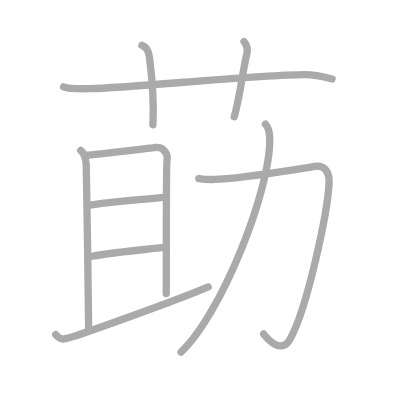
t = 0.00 s
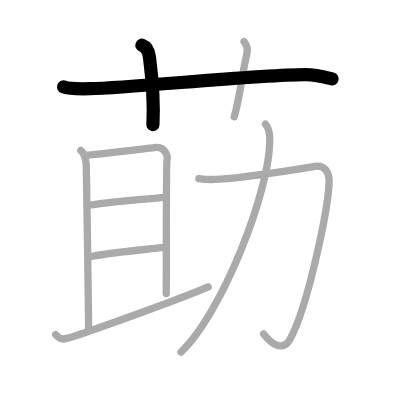
t = 2.00 s
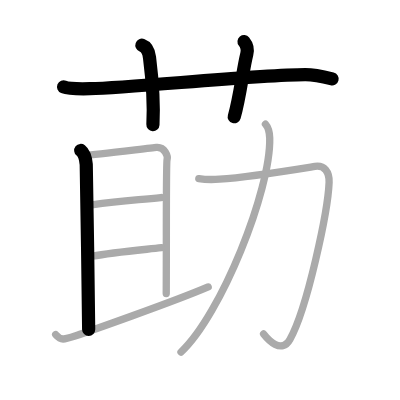
t = 4.00 s
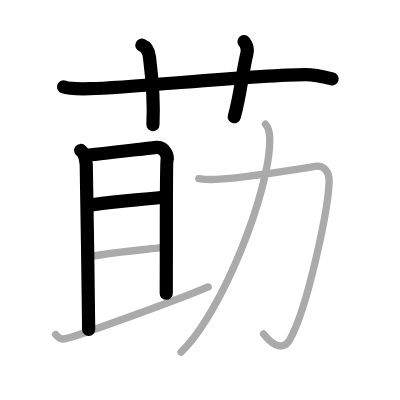
t = 6.00 s
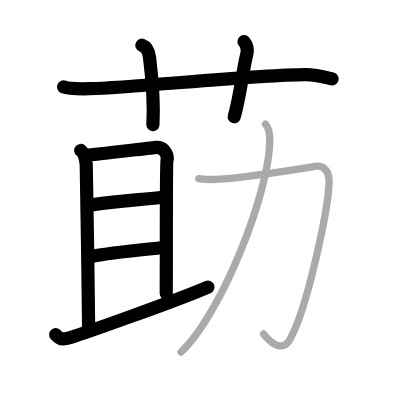
t = 8.00 s
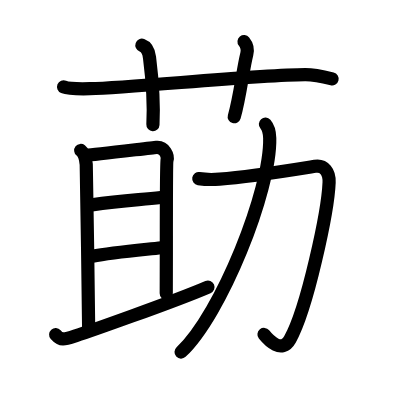
t = 10.00 s

The animated SVG that drew these frames (rendered in a browser with its animation timeline set to each time). Animation: 10 SMIL elements (animate=10); one cycle of 10.00 s.

<?xml version="1.0" standalone="no"?>
<!DOCTYPE svg PUBLIC "-//W3C//DTD SVG 1.1//EN"   "http://www.w3.org/Graphics/SVG/1.1/DTD/svg11.dtd">
<svg width="400px" height="400px"  version="1.1" xmlns="http://www.w3.org/2000/svg">
  <defs>
    <marker id="Triangle" viewBox="0 0 10 10" refX="0" refY="5" markerUnits="strokeWidth" markerWidth="3" style="stroke-opacity:0%;fill:#aaaaaa;" markerHeight="2" orient="auto">
      <path d="M 0 0 L 10 5 L 0 10 z" />
    </marker>
    
    <marker id="Arrow" viewBox="0 0 10 10" refX="5" refY="5" markerUnits="strokeWidth" markerWidth="1.8" style="stroke-opacity:0%;fill:#770000;" markerHeight="2" orient="auto">
      <path d="M 0 4 L 6 4 L 4 1 L 10 5 L 4 9 L 6 6 L 0 6 z" />
        <circle cx="5" cy="5" r="5" />
      </marker>
    
    <marker id="TriangleRed" viewBox="0 0 10 10" refX="0" refY="5" markerUnits="strokeWidth" markerWidth="3" style="stroke-opacity:0%;fill:#CC0000;" markerHeight="2" orient="auto">
      <path d="M 0 0 L 10 5 L 0 10 z" />
    </marker>
    
    <marker id="ArrowRed" viewBox="0 0 10 10" refX="5" refY="5" markerUnits="strokeWidth" markerWidth="1.8" style="stroke-opacity:0%;fill:#CC0000;" markerHeight="2" orient="auto">
      <path d="M 0 4 L 6 4 L 4 1 L 10 5 L 4 9 L 6 6 L 0 6 z" />
        <circle cx="5" cy="5" r="5" />
      </marker>
    
  </defs>
  
  <path style="fill:#ffffff; fill-opacity:100%; fill-rule:evenodd; stroke-width:0;" d="M 0 0 L 400px 0 L 400px 400px L 0 400px L 0 0" />

  <g transform="scale(3.6697247706422 3.6697247706422)">
<path style="fill:none; fill-opacity:0%; fill-rule:evenodd; stroke:#aaaaaa; stroke-opacity:100%; stroke-width: 1.5pt; stroke-linejoin:round; stroke-linecap:round;" d="M17.33 23.67c1.29 0.53 3.92 0.58 7.17 0.5c11.94-0.3 44.95-3.76 58.67-3.83c2.16-0.01 6.25 0.9 7.33 1.17"></path>
<path style="fill:none; fill-opacity:0%; fill-rule:evenodd; stroke:#aaaaaa; stroke-opacity:100%; stroke-width: 1.5pt; stroke-linejoin:round; stroke-linecap:round;" d="M38.67 12.33c1.83 0.67 1.97 2.52 2.08 3.42C41.83 24.33 41.83 31 41.67 34"></path>
<path style="fill:none; fill-opacity:0%; fill-rule:evenodd; stroke:#aaaaaa; stroke-opacity:100%; stroke-width: 1.5pt; stroke-linejoin:round; stroke-linecap:round;" d="M66.5 11.33c0.75 0.92 1.12 1.94 0.75 3.42c-1.12 4.5-1.79 11.33-3.42 17.08"></path>
<path style="fill:none; fill-opacity:0%; fill-rule:evenodd; stroke:#aaaaaa; stroke-opacity:100%; stroke-width: 1.5pt; stroke-linejoin:round; stroke-linecap:round;" d="M22 41c1.25 1 1.43 3.09 1.5 3.83c0.07 0.74 0.68 43.3 0.66 44.94"></path>
<path style="fill:none; fill-opacity:0%; fill-rule:evenodd; stroke:#aaaaaa; stroke-opacity:100%; stroke-width: 1.5pt; stroke-linejoin:round; stroke-linecap:round;" d="M23.58 42.31c1.74-0.07 17.73-2.04 19.02-2.15c2.32-0.21 3.21 2.39 2.92 3.4c-0.28 0.97-0.14 22.63-0.22 36.41"></path>
<path style="fill:none; fill-opacity:0%; fill-rule:evenodd; stroke:#aaaaaa; stroke-opacity:100%; stroke-width: 1.5pt; stroke-linejoin:round; stroke-linecap:round;" d="M25 55.83c8.24-1.22 12.41-1.31 18.83-2"></path>
<path style="fill:none; fill-opacity:0%; fill-rule:evenodd; stroke:#aaaaaa; stroke-opacity:100%; stroke-width: 1.5pt; stroke-linejoin:round; stroke-linecap:round;" d="M25.17 69.83c5.29-1.02 12.57-1.65 18.83-2.33"></path>
<path style="fill:none; fill-opacity:0%; fill-rule:evenodd; stroke:#aaaaaa; stroke-opacity:100%; stroke-width: 1.5pt; stroke-linejoin:round; stroke-linecap:round;" d="M15.17 91.17c1.5 1.69 2.23 1.4 5.5 0.33c2.32-0.76 26.32-9.13 36.06-13.3"></path>
<path style="fill:none; fill-opacity:0%; fill-rule:evenodd; stroke:#aaaaaa; stroke-opacity:100%; stroke-width: 1.5pt; stroke-linejoin:round; stroke-linecap:round;" d="M54.17 48.67C56.25 49 57.5 49 59.83 48.83c8.23-0.59 22.1-2.88 26-3.5c2.54-0.4 3.96 1.54 3.85 4.37C89.37 57.51 83.75 84 79 92.5c-2.29 4.1-6 0-7.17-1.5"></path>
<path style="fill:none; fill-opacity:0%; fill-rule:evenodd; stroke:#aaaaaa; stroke-opacity:100%; stroke-width: 1.5pt; stroke-linejoin:round; stroke-linecap:round;" d="M72.33 33.83c0.43 0.49 1.12 1.86 1.17 3.83c0.31 14.16-13.25 48.08-24.18 58.29"></path>

<path style="fill:none; fill-opacity:0%; fill-rule:evenodd; stroke:#000000; stroke-opacity:100%; stroke-width: 2.7pt; stroke-linejoin:round; stroke-linecap:round;" d="M17.33 23.67c1.29 0.53 3.92 0.58 7.17 0.5c11.94-0.3 44.95-3.76 58.67-3.83c2.16-0.01 6.25 0.9 7.33 1.17" pathLength="100" stroke-dashoffset="100" stroke-dasharray="100 105"><animate id="dashAnim1" attributeName="stroke-dashoffset" from="100" to="0" dur="1s" calcMode="linear" fill="freeze"/></path>
<path style="fill:none; fill-opacity:0%; fill-rule:evenodd; stroke:#000000; stroke-opacity:100%; stroke-width: 2.7pt; stroke-linejoin:round; stroke-linecap:round;" d="M38.67 12.33c1.83 0.67 1.97 2.52 2.08 3.42C41.83 24.33 41.83 31 41.67 34" pathLength="100" stroke-dashoffset="100" stroke-dasharray="100 105"><animate id="dashAnim2" attributeName="stroke-dashoffset" from="100" to="0" dur="1s" calcMode="linear" begin="dashAnim1.end" fill="freeze"/></path>
<path style="fill:none; fill-opacity:0%; fill-rule:evenodd; stroke:#000000; stroke-opacity:100%; stroke-width: 2.7pt; stroke-linejoin:round; stroke-linecap:round;" d="M66.5 11.33c0.75 0.92 1.12 1.94 0.75 3.42c-1.12 4.5-1.79 11.33-3.42 17.08" pathLength="100" stroke-dashoffset="100" stroke-dasharray="100 105"><animate id="dashAnim3" attributeName="stroke-dashoffset" from="100" to="0" dur="1s" calcMode="linear" begin="dashAnim2.end" fill="freeze"/></path>
<path style="fill:none; fill-opacity:0%; fill-rule:evenodd; stroke:#000000; stroke-opacity:100%; stroke-width: 2.7pt; stroke-linejoin:round; stroke-linecap:round;" d="M22 41c1.25 1 1.43 3.09 1.5 3.83c0.07 0.74 0.68 43.3 0.66 44.94" pathLength="100" stroke-dashoffset="100" stroke-dasharray="100 105"><animate id="dashAnim4" attributeName="stroke-dashoffset" from="100" to="0" dur="1s" calcMode="linear" begin="dashAnim3.end" fill="freeze"/></path>
<path style="fill:none; fill-opacity:0%; fill-rule:evenodd; stroke:#000000; stroke-opacity:100%; stroke-width: 2.7pt; stroke-linejoin:round; stroke-linecap:round;" d="M23.58 42.31c1.74-0.07 17.73-2.04 19.02-2.15c2.32-0.21 3.21 2.39 2.92 3.4c-0.28 0.97-0.14 22.63-0.22 36.41" pathLength="100" stroke-dashoffset="100" stroke-dasharray="100 105"><animate id="dashAnim5" attributeName="stroke-dashoffset" from="100" to="0" dur="1s" calcMode="linear" begin="dashAnim4.end" fill="freeze"/></path>
<path style="fill:none; fill-opacity:0%; fill-rule:evenodd; stroke:#000000; stroke-opacity:100%; stroke-width: 2.7pt; stroke-linejoin:round; stroke-linecap:round;" d="M25 55.83c8.24-1.22 12.41-1.31 18.83-2" pathLength="100" stroke-dashoffset="100" stroke-dasharray="100 105"><animate id="dashAnim6" attributeName="stroke-dashoffset" from="100" to="0" dur="1s" calcMode="linear" begin="dashAnim5.end" fill="freeze"/></path>
<path style="fill:none; fill-opacity:0%; fill-rule:evenodd; stroke:#000000; stroke-opacity:100%; stroke-width: 2.7pt; stroke-linejoin:round; stroke-linecap:round;" d="M25.17 69.83c5.29-1.02 12.57-1.65 18.83-2.33" pathLength="100" stroke-dashoffset="100" stroke-dasharray="100 105"><animate id="dashAnim7" attributeName="stroke-dashoffset" from="100" to="0" dur="1s" calcMode="linear" begin="dashAnim6.end" fill="freeze"/></path>
<path style="fill:none; fill-opacity:0%; fill-rule:evenodd; stroke:#000000; stroke-opacity:100%; stroke-width: 2.7pt; stroke-linejoin:round; stroke-linecap:round;" d="M15.17 91.17c1.5 1.69 2.23 1.4 5.5 0.33c2.32-0.76 26.32-9.13 36.06-13.3" pathLength="100" stroke-dashoffset="100" stroke-dasharray="100 105"><animate id="dashAnim8" attributeName="stroke-dashoffset" from="100" to="0" dur="1s" calcMode="linear" begin="dashAnim7.end" fill="freeze"/></path>
<path style="fill:none; fill-opacity:0%; fill-rule:evenodd; stroke:#000000; stroke-opacity:100%; stroke-width: 2.7pt; stroke-linejoin:round; stroke-linecap:round;" d="M54.17 48.67C56.25 49 57.5 49 59.83 48.83c8.23-0.59 22.1-2.88 26-3.5c2.54-0.4 3.96 1.54 3.85 4.37C89.37 57.51 83.75 84 79 92.5c-2.29 4.1-6 0-7.17-1.5" pathLength="100" stroke-dashoffset="100" stroke-dasharray="100 105"><animate id="dashAnim9" attributeName="stroke-dashoffset" from="100" to="0" dur="1s" calcMode="linear" begin="dashAnim8.end" fill="freeze"/></path>
<path style="fill:none; fill-opacity:0%; fill-rule:evenodd; stroke:#000000; stroke-opacity:100%; stroke-width: 2.7pt; stroke-linejoin:round; stroke-linecap:round;" d="M72.33 33.83c0.43 0.49 1.12 1.86 1.17 3.83c0.31 14.16-13.25 48.08-24.18 58.29" pathLength="100" stroke-dashoffset="100" stroke-dasharray="100 105"><animate id="dashAnim10" attributeName="stroke-dashoffset" from="100" to="0" dur="1s" calcMode="linear" begin="dashAnim9.end" fill="freeze"/></path>

</g>

</svg>  
          
